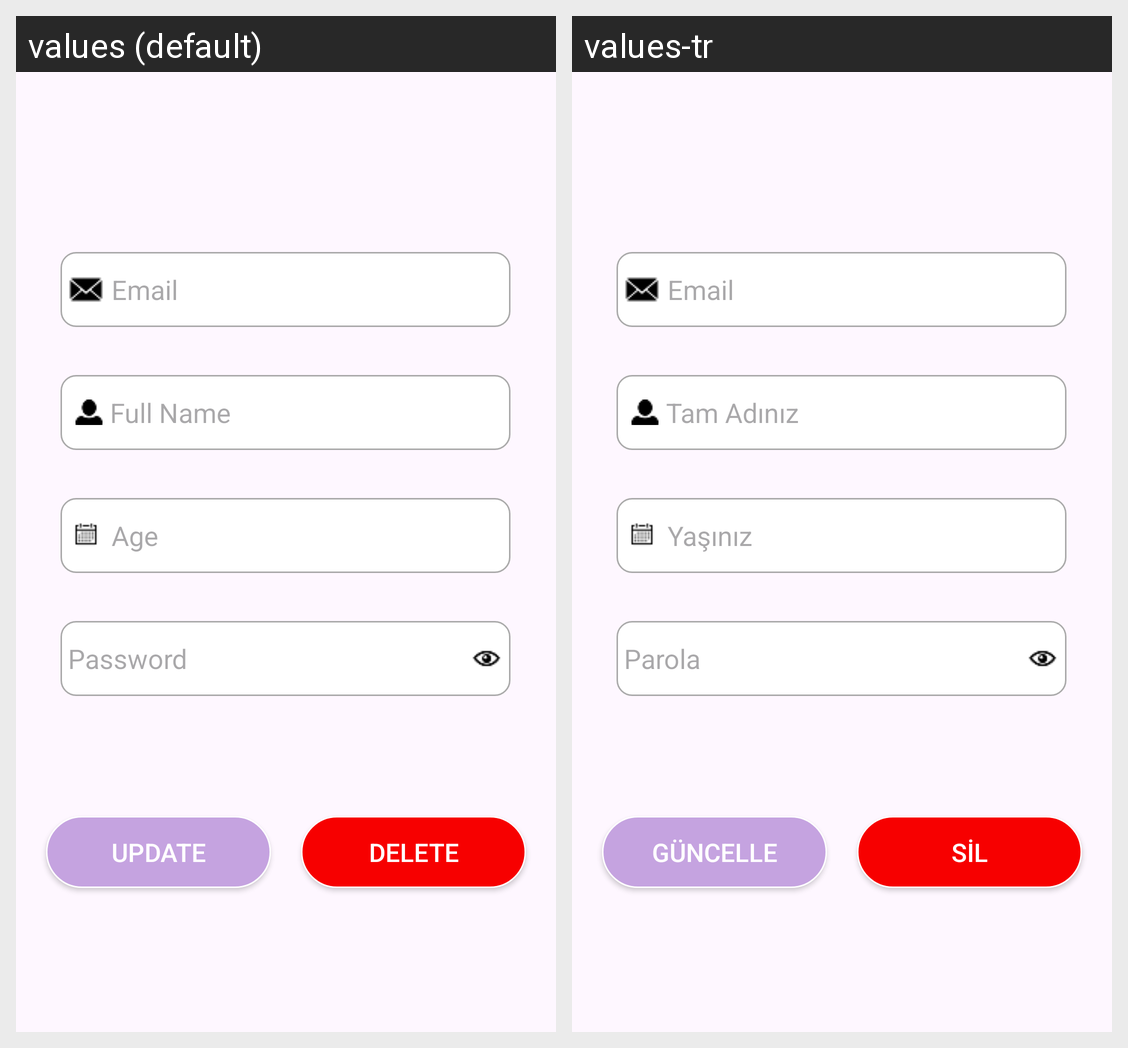

This grid shows one Android layout under two languages. Give, for every string resource on the screen, its name, the default text and each shown locale's text.
Android screen res/layout/fragment_profile.xml rendered under 2 locales, left to right: values (default), values-tr. Device: Nexus 5 (rendered at 1080×1920; each locale shown at half size, 540×960, under a caption strip naming it); theme Theme.GurmeDefteri.
Strings drawn on this screen, with the default value and each locale's value (text and hints the layout hard-codes, and strings that could not be matched under every locale, appear in the picture but are not listed):

updateUser
  values: UPDATE
  values-tr: GÜNCELLE

delete
  values: DELETE
  values-tr: SİL

FullName
  values: Full Name
  values-tr: Tam Adınız

Email
  values: Email
  values-tr: Email

Age
  values: Age
  values-tr: Yaşınız

Password
  values: Password
  values-tr: Parola
